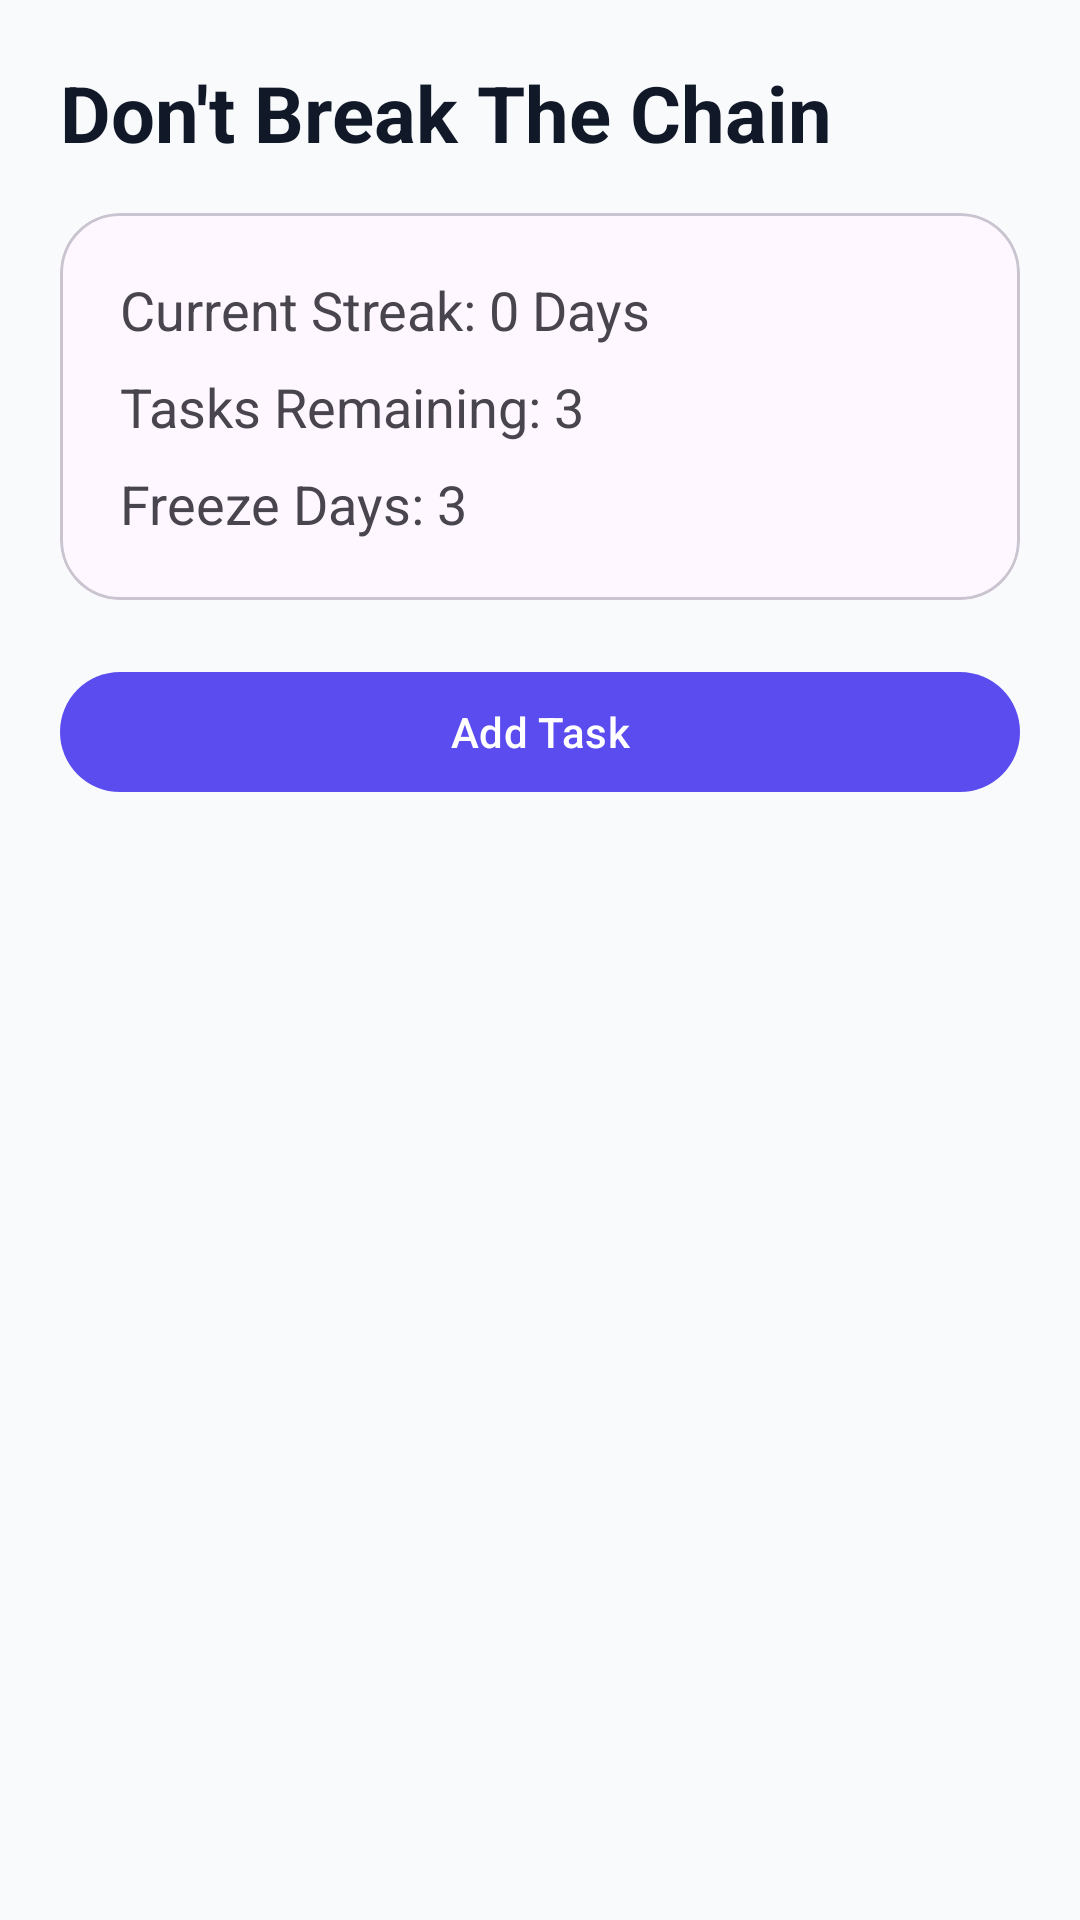

Reconstruct the res/layout file that produces this screen, plus the resources it refers to.
<!-- AndroidManifest.xml: application theme Theme.Antiprocrastination -->
<!-- res/layout/activity_chain.xml -->
<?xml version="1.0" encoding="utf-8"?>
<ScrollView xmlns:android="http://schemas.android.com/apk/res/android"
    xmlns:app="http://schemas.android.com/apk/res-auto"
    android:layout_width="match_parent"
    android:layout_height="match_parent"
    android:background="@color/background_light">

    <LinearLayout
        android:layout_width="match_parent"
        android:layout_height="wrap_content"
        android:orientation="vertical"
        android:padding="20dp">

        <TextView
            android:layout_width="wrap_content"
            android:layout_height="wrap_content"
            android:text="Don't Break The Chain"
            android:textSize="26sp"
            android:textStyle="bold"
            android:textColor="@color/text_primary"/>

        <com.google.android.material.card.MaterialCardView
            android:layout_width="match_parent"
            android:layout_height="wrap_content"
            android:layout_marginTop="16dp"
            app:cardCornerRadius="20dp">

            <LinearLayout
                android:layout_width="match_parent"
                android:layout_height="wrap_content"
                android:orientation="vertical"
                android:padding="20dp">

                <TextView
                    android:id="@+id/tvCurrentStreak"
                    android:layout_width="wrap_content"
                    android:layout_height="wrap_content"
                    android:text="Current Streak: 0 Days"
                    android:textSize="18sp"/>

                <TextView
                    android:id="@+id/tvTasksRemaining"
                    android:layout_width="wrap_content"
                    android:layout_height="wrap_content"
                    android:layout_marginTop="8dp"
                    android:text="Tasks Remaining: 3"
                    android:textSize="18sp"/>
                <TextView
                    android:id="@+id/tvFreezeDays"
                    android:layout_width="wrap_content"
                    android:layout_height="wrap_content"
                    android:layout_marginTop="8dp"
                    android:text="Freeze Days: 3"
                    android:textSize="18sp" />

            </LinearLayout>

        </com.google.android.material.card.MaterialCardView>

        <com.google.android.material.button.MaterialButton
            android:id="@+id/btnAddTask"
            android:layout_width="match_parent"
            android:layout_height="wrap_content"
            android:layout_marginTop="20dp"
            android:text="Add Task"/>

        <androidx.recyclerview.widget.RecyclerView
            android:id="@+id/rvTasks"
            android:layout_width="match_parent"
            android:layout_height="wrap_content"
            android:layout_marginTop="16dp"/>

    </LinearLayout>

</ScrollView>
<!-- resources referenced by this layout -->
<resources>
  <color name="background_light">#F8FAFC</color>
  <color name="text_primary">#111827</color>
  <style name="Theme.Antiprocrastination" parent="Base.Theme.Antiprocrastination" />
  <style name="Base.Theme.Antiprocrastination" parent="Theme.Material3.DayNight.NoActionBar">
  
          <item name="colorPrimary">@color/deep_purple</item>
          <item name="colorPrimaryContainer">@color/deep_purple_dark</item>
  
          <item name="colorSecondary">@color/indigo</item>
  
          <item name="android:statusBarColor">@color/deep_purple_dark</item>
  
      </style>
  <color name="deep_purple">#5B4CF0</color>
  <color name="deep_purple_dark">#4338CA</color>
  <color name="indigo">#6366F1</color>
</resources>
